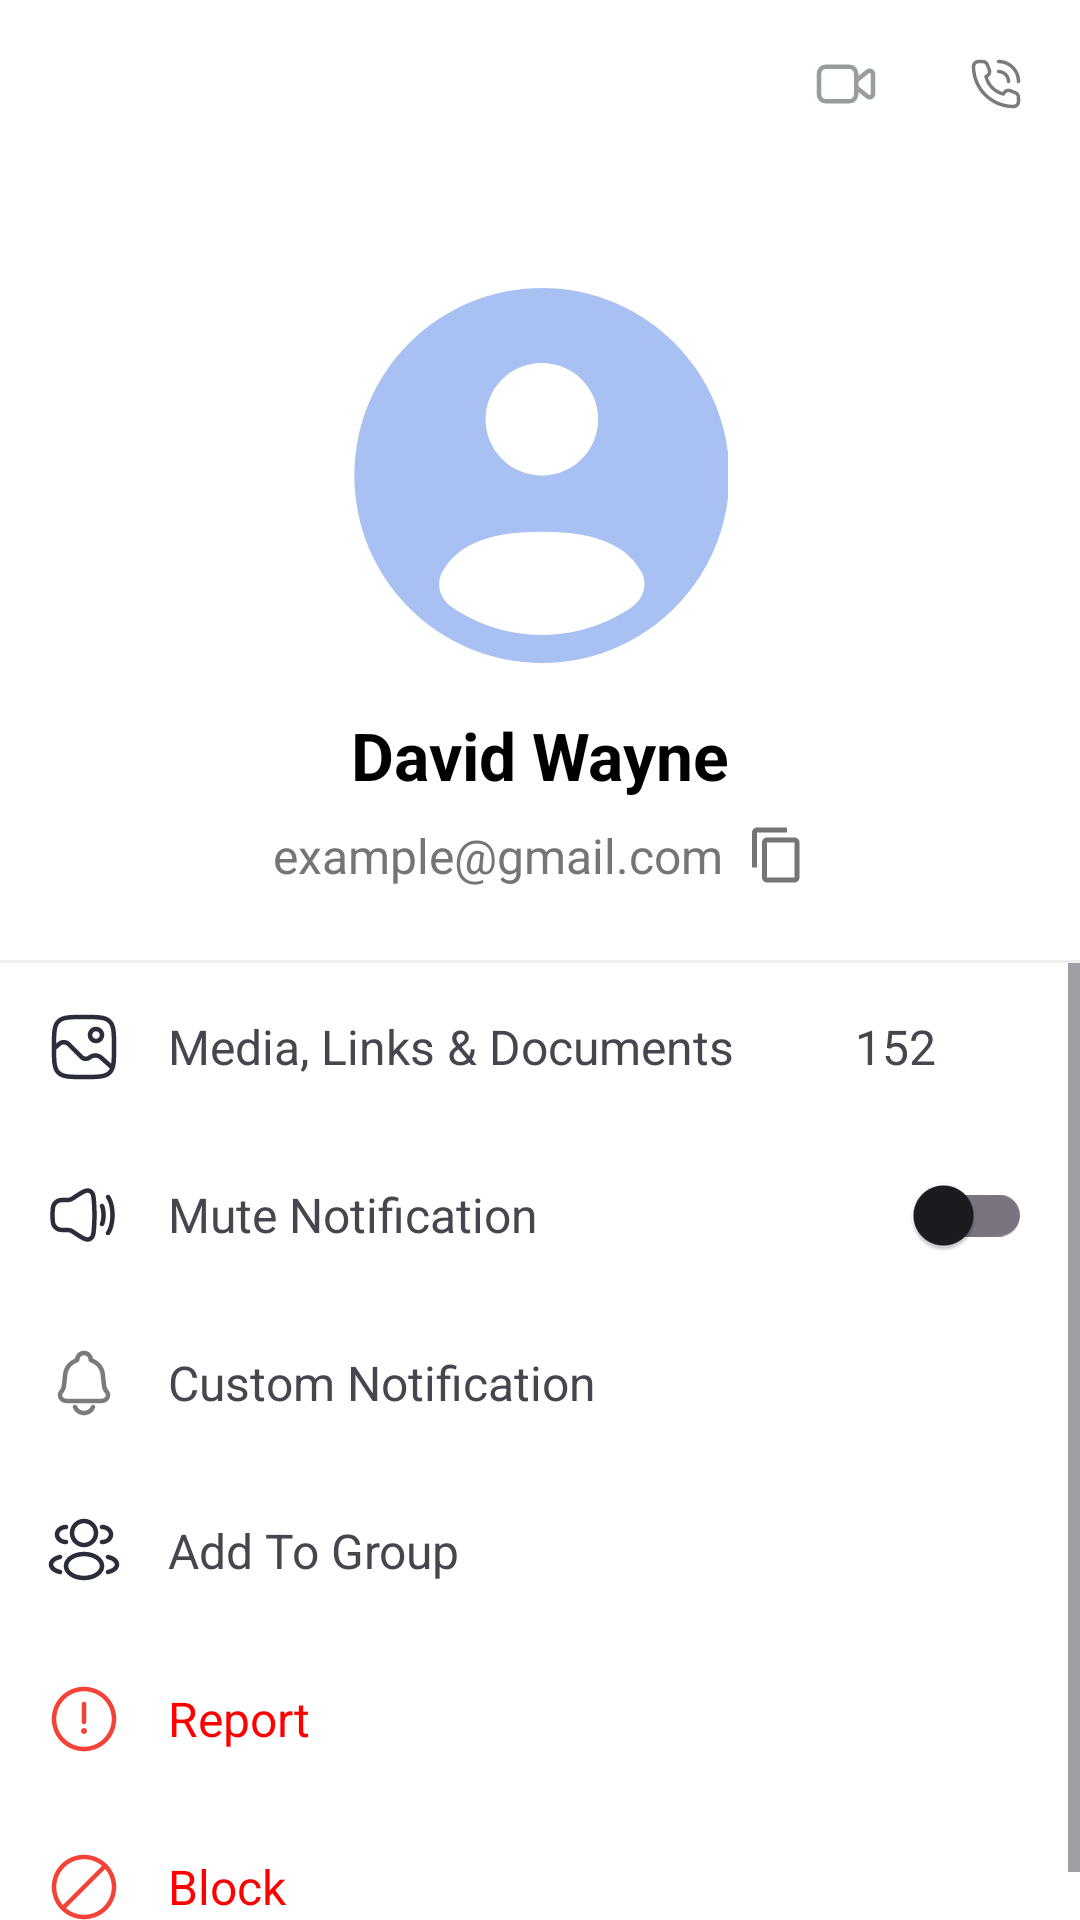

Reconstruct the res/layout file that produces this screen, plus the resources it refers to.
<!-- AndroidManifest.xml: activity theme Theme.ChatApp.NoActionBar -->
<!-- res/layout/activity_user_chat_information.xml -->
<?xml version="1.0" encoding="utf-8"?>
<androidx.constraintlayout.widget.ConstraintLayout
    xmlns:android="http://schemas.android.com/apk/res/android"
    xmlns:app="http://schemas.android.com/apk/res-auto"
    android:layout_width="match_parent"
    android:layout_height="match_parent"
    android:background="@android:color/white">

    
    <LinearLayout
        android:id="@+id/toolbar"
        android:layout_width="match_parent"
        android:layout_height="56dp"
        android:orientation="horizontal"
        android:gravity="center_vertical"
        android:paddingHorizontal="16dp"
        app:layout_constraintTop_toTopOf="parent">

        <ImageView
            android:id="@+id/backButton"
            android:layout_width="24dp"
            android:layout_height="24dp"
            android:src="@drawable/ic_back"
            android:background="?attr/selectableItemBackgroundBorderless"
            android:padding="2dp"/>

        <View
            android:layout_width="0dp"
            android:layout_height="0dp"
            android:layout_weight="1"/>

        <ImageView
            android:id="@+id/videoCallButton"
            android:layout_width="28dp"
            android:layout_height="28dp"
            android:src="@drawable/video"
            android:layout_marginEnd="24dp"
            android:background="?attr/selectableItemBackgroundBorderless"
            android:padding="2dp"/>

        <ImageView
            android:id="@+id/callButton"
            android:layout_width="24dp"
            android:layout_height="24dp"
            android:src="@drawable/call"
            android:background="?attr/selectableItemBackgroundBorderless"
            android:padding="2dp"/>
    </LinearLayout>

    <ImageView
        android:id="@+id/profileImage"
        android:layout_width="125dp"
        android:layout_height="125dp"
        android:layout_marginTop="40dp"
        android:backgroundTint="@android:color/white"
        android:src="@drawable/user_circle_3"
        app:layout_constraintHorizontal_bias="0.501"
        app:layout_constraintTop_toBottomOf="@id/toolbar"
        app:layout_constraintStart_toStartOf="parent"
        app:layout_constraintEnd_toEndOf="parent"/>

    <TextView
        android:id="@+id/userName"
        android:layout_width="wrap_content"
        android:layout_height="wrap_content"
        android:text="David Wayne"
        android:textSize="22sp"
        android:textStyle="bold"
        android:textColor="@android:color/black"
        android:layout_marginTop="16dp"
        app:layout_constraintTop_toBottomOf="@id/profileImage"
        app:layout_constraintStart_toStartOf="parent"
        app:layout_constraintEnd_toEndOf="parent"/>

    <LinearLayout
        android:id="@+id/phoneContainer"
        android:layout_width="wrap_content"
        android:layout_height="wrap_content"
        android:orientation="horizontal"
        android:gravity="center_vertical"
        android:layout_marginTop="8dp"
        app:layout_constraintTop_toBottomOf="@id/userName"
        app:layout_constraintStart_toStartOf="parent"
        app:layout_constraintEnd_toEndOf="parent">

        <TextView
            android:id="@+id/emailAddress"
            android:layout_width="wrap_content"
            android:layout_height="wrap_content"
            android:text="@string/example_gmail_com"
            android:textSize="16sp"
            android:textColor="#757575"/>

        <ImageView
            android:id="@+id/copyPhone"
            android:layout_width="20dp"
            android:layout_height="20dp"
            android:src="@drawable/copy"
            android:layout_marginStart="8dp"/>
    </LinearLayout>

    
    <View
        android:id="@+id/divider"
        android:layout_width="match_parent"
        android:layout_height="1dp"
        android:background="#EEEEEE"
        android:layout_marginTop="24dp"
        app:layout_constraintTop_toBottomOf="@id/phoneContainer"/>

    
    <ScrollView
        android:layout_width="match_parent"
        android:layout_height="0dp"
        app:layout_constraintTop_toBottomOf="@id/divider"
        app:layout_constraintBottom_toBottomOf="parent">

        <LinearLayout
            android:layout_width="match_parent"
            android:layout_height="wrap_content"
            android:orientation="vertical">

            
            <LinearLayout
                android:id="@+id/mediaLinksLayout"
                android:layout_width="match_parent"
                android:layout_height="56dp"
                android:orientation="horizontal"
                android:gravity="center_vertical"
                android:paddingHorizontal="16dp">

                <ImageView
                    android:layout_width="24dp"
                    android:layout_height="24dp"
                    android:src="@drawable/gallery"/>

                <TextView
                    android:layout_width="0dp"
                    android:layout_height="wrap_content"
                    android:layout_weight="1"
                    android:text="Media, Links &amp; Documents"
                    android:textSize="16sp"
                    android:layout_marginStart="16dp"/>

                <TextView
                    android:layout_width="wrap_content"
                    android:layout_height="wrap_content"
                    android:text="152"
                    android:textSize="16sp"
                    android:layout_marginEnd="8dp"/>

                <ImageView
                    android:layout_width="24dp"
                    android:layout_height="24dp"
                    android:src="@drawable/ic_arrow_right"/>
            </LinearLayout>

            
            <LinearLayout
                android:id="@+id/muteNotificationLayout"
                android:layout_width="match_parent"
                android:layout_height="56dp"
                android:orientation="horizontal"
                android:gravity="center_vertical"
                android:paddingHorizontal="16dp">

                <ImageView
                    android:layout_width="24dp"
                    android:layout_height="24dp"
                    android:src="@drawable/volume_loud"/>

                <TextView
                    android:layout_width="0dp"
                    android:layout_height="wrap_content"
                    android:layout_weight="1"
                    android:text="Mute Notification"
                    android:textSize="16sp"
                    android:layout_marginStart="16dp"/>

                <androidx.appcompat.widget.SwitchCompat
                    android:id="@+id/muteSwitch"
                    android:layout_width="wrap_content"
                    android:layout_height="wrap_content"/>
            </LinearLayout>

            
            <LinearLayout
                android:id="@+id/customNotificationLayout"
                android:layout_width="match_parent"
                android:layout_height="56dp"
                android:orientation="horizontal"
                android:gravity="center_vertical"
                android:paddingHorizontal="16dp">

                <ImageView
                    android:layout_width="24dp"
                    android:layout_height="24dp"
                    android:src="@drawable/notification"/>

                <TextView
                    android:layout_width="0dp"
                    android:layout_height="wrap_content"
                    android:layout_weight="1"
                    android:text="Custom Notification"
                    android:textSize="16sp"
                    android:layout_marginStart="16dp"/>

                <ImageView
                    android:layout_width="24dp"
                    android:layout_height="24dp"
                    android:src="@drawable/ic_arrow_right"/>
            </LinearLayout>

            
            <LinearLayout
                android:id="@+id/addToGroupLayout"
                android:layout_width="match_parent"
                android:layout_height="56dp"
                android:orientation="horizontal"
                android:gravity="center_vertical"
                android:paddingHorizontal="16dp">

                <ImageView
                    android:layout_width="24dp"
                    android:layout_height="24dp"
                    android:src="@drawable/users_group_two_rounded"/>

                <TextView
                    android:layout_width="0dp"
                    android:layout_height="wrap_content"
                    android:layout_weight="1"
                    android:text="Add To Group"
                    android:textSize="16sp"
                    android:layout_marginStart="16dp"/>

                <ImageView
                    android:layout_width="24dp"
                    android:layout_height="24dp"
                    android:src="@drawable/ic_arrow_right"/>
            </LinearLayout>

            
            <LinearLayout
                android:id="@+id/customReportLayout"
                android:layout_width="match_parent"
                android:layout_height="56dp"
                android:orientation="horizontal"
                android:gravity="center_vertical"
                android:paddingHorizontal="16dp">

                <ImageView
                    android:layout_width="24dp"
                    android:layout_height="24dp"
                    android:src="@drawable/danger_circle"/>

                <TextView
                    android:layout_width="0dp"
                    android:layout_height="wrap_content"
                    android:layout_weight="1"
                    android:text="@string/report"
                    android:textColor="#FF0000"
                    android:textSize="16sp"
                    android:layout_marginStart="16dp"/>

                <ImageView
                    android:layout_width="24dp"
                    android:layout_height="24dp"
                    android:src="@drawable/ic_arrow_right"/>


            </LinearLayout>

            
            <LinearLayout
                android:id="@+id/customBlockLayout"
                android:layout_width="match_parent"
                android:layout_height="56dp"
                android:orientation="horizontal"
                android:gravity="center_vertical"
                android:paddingHorizontal="16dp">

                <ImageView
                    android:layout_width="24dp"
                    android:layout_height="24dp"
                    android:src="@drawable/forbidden_circle"/>

                <TextView
                    android:layout_width="0dp"
                    android:layout_height="wrap_content"
                    android:layout_weight="1"
                    android:text="@string/block"
                    android:textColor="#FF0000"
                    android:textSize="16sp"
                    android:layout_marginStart="16dp"/>

                <ImageView
                    android:layout_width="24dp"
                    android:layout_height="24dp"
                    android:src="@drawable/ic_arrow_right"/>
            </LinearLayout>
        </LinearLayout>
    </ScrollView>
</androidx.constraintlayout.widget.ConstraintLayout>
<!-- resources referenced by this layout -->
<resources>
  <!-- drawable copy (drawable) -->
  <?xml version="1.0" encoding="utf-8"?>
  <vector xmlns:android="http://schemas.android.com/apk/res/android"
      android:width="18dp"
      android:height="18dp"
      android:viewportWidth="24"
      android:viewportHeight="24">
      <path
          android:fillColor="#757575"
          android:pathData="M16,1H4C2.9,1 2,1.9 2,3v14h2V3h12V1z M19,5H8C6.9,5 6,5.9 6,7v14c0,1.1 0.9,2 2,2h11c1.1,0 2,-0.9 2,-2V7C21,5.9 20.1,5 19,5zM19,21H8V7h11V21z"/>
  </vector>
  <!-- drawable danger_circle (drawable) -->
  <vector xmlns:android="http://schemas.android.com/apk/res/android"
      android:width="20dp"
      android:height="20dp"
      android:viewportWidth="20"
      android:viewportHeight="20">
    <path
        android:pathData="M10,5.209C10.345,5.209 10.625,5.488 10.625,5.834V10.834C10.625,11.179 10.345,11.459 10,11.459C9.655,11.459 9.375,11.179 9.375,10.834V5.834C9.375,5.488 9.655,5.209 10,5.209Z"
        android:fillColor="#F44336"/>
    <path
        android:pathData="M10,14.167C10.46,14.167 10.833,13.794 10.833,13.334C10.833,12.873 10.46,12.5 10,12.5C9.54,12.5 9.167,12.873 9.167,13.334C9.167,13.794 9.54,14.167 10,14.167Z"
        android:fillColor="#F44336"/>
    <path
        android:pathData="M1.042,10C1.042,5.053 5.053,1.042 10,1.042C14.948,1.042 18.958,5.053 18.958,10C18.958,14.948 14.948,18.959 10,18.959C5.053,18.959 1.042,14.948 1.042,10ZM10,2.292C5.743,2.292 2.292,5.743 2.292,10C2.292,14.257 5.743,17.709 10,17.709C14.257,17.709 17.708,14.257 17.708,10C17.708,5.743 14.257,2.292 10,2.292Z"
        android:fillColor="#F44336"
        android:fillType="evenOdd"/>
  </vector>
  <!-- drawable forbidden_circle (drawable) -->
  <vector xmlns:android="http://schemas.android.com/apk/res/android"
      android:width="20dp"
      android:height="20dp"
      android:viewportWidth="20"
      android:viewportHeight="20">
    <path
        android:pathData="M10,1.042C5.053,1.042 1.042,5.053 1.042,10C1.042,14.948 5.053,18.959 10,18.959C14.948,18.959 18.958,14.948 18.958,10C18.958,5.053 14.948,1.042 10,1.042ZM2.292,10C2.292,5.743 5.743,2.292 10,2.292C11.904,2.292 13.646,2.982 14.991,4.126C14.986,4.131 14.98,4.136 14.975,4.142L4.141,14.975C4.136,14.98 4.131,14.986 4.126,14.991C2.982,13.647 2.292,11.904 2.292,10ZM5.009,15.875C6.354,17.018 8.096,17.709 10,17.709C14.257,17.709 17.708,14.257 17.708,10C17.708,8.097 17.018,6.354 15.875,5.009C15.869,5.015 15.864,5.02 15.859,5.026L5.025,15.859C5.02,15.864 5.014,15.87 5.009,15.875Z"
        android:fillColor="#F44336"
        android:fillType="evenOdd"/>
  </vector>
  <!-- drawable video (drawable) -->
  <vector xmlns:android="http://schemas.android.com/apk/res/android"
      android:width="24dp"
      android:height="24dp"
      android:viewportWidth="24"
      android:viewportHeight="24">
    <path
        android:pathData="M13.125,17.75H5.25C4.007,17.75 3,16.743 3,15.5V8.5C3,7.257 4.007,6.25 5.25,6.25H13.125C14.368,6.25 15.375,7.257 15.375,8.5V15.5C15.375,16.743 14.368,17.75 13.125,17.75Z"
        android:strokeLineJoin="round"
        android:strokeWidth="1.5"
        android:fillColor="#00000000"
        android:fillType="evenOdd"
        android:strokeColor="#989E9C"
        android:strokeLineCap="round"/>
    <path
        android:pathData="M15.375,13.097L19.17,16.151C19.906,16.744 21,16.22 21,15.275V8.725C21,7.78 19.906,7.256 19.17,7.849L15.375,10.903"
        android:strokeLineJoin="round"
        android:strokeWidth="1.5"
        android:fillColor="#00000000"
        android:strokeColor="#989E9C"
        android:strokeLineCap="round"/>
  </vector>
  <string name="block">Block</string>
  <string name="example_gmail_com">example@gmail.com</string>
  <string name="report">Report</string>
  <style name="Theme.ChatApp.NoActionBar">
          <item name="windowActionBar">false</item>
          <item name="windowNoTitle">true</item>
      </style>
</resources>
